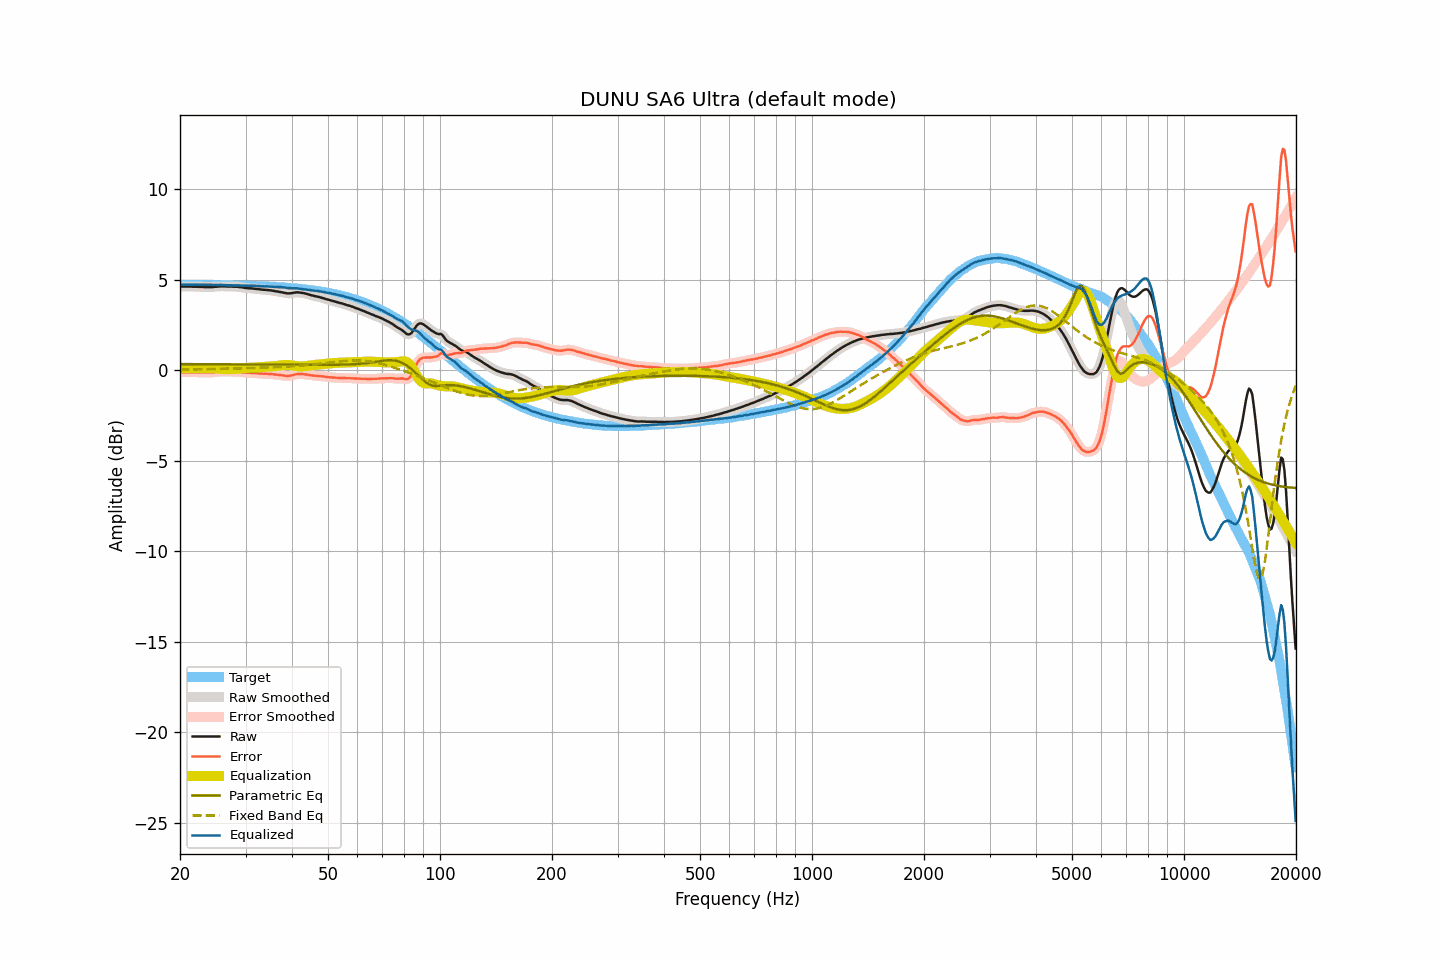

Values plotted in this chart, from the file beside it:
frequency, raw, smoothed, error, error_smoothed, equalization, parametric_eq, fixed_band_eq, equalized_raw, equalized_smoothed, target
20.00, 4.63, 4.63, -0.10, -0.10, 0.10, 0.34, 0.04, 4.73, 4.73, 4.73
20.20, 4.63, 4.63, -0.10, -0.10, 0.10, 0.34, 0.04, 4.73, 4.73, 4.73
20.40, 4.63, 4.63, -0.10, -0.10, 0.10, 0.34, 0.04, 4.73, 4.73, 4.73
20.61, 4.63, 4.63, -0.10, -0.10, 0.10, 0.34, 0.04, 4.73, 4.73, 4.73
20.81, 4.63, 4.63, -0.10, -0.10, 0.10, 0.34, 0.04, 4.73, 4.73, 4.73
21.02, 4.63, 4.63, -0.10, -0.10, 0.10, 0.34, 0.05, 4.73, 4.73, 4.73
21.23, 4.63, 4.63, -0.10, -0.10, 0.10, 0.34, 0.05, 4.73, 4.73, 4.73
21.44, 4.63, 4.63, -0.10, -0.10, 0.10, 0.34, 0.05, 4.73, 4.73, 4.73
21.66, 4.62, 4.62, -0.11, -0.11, 0.10, 0.34, 0.05, 4.72, 4.73, 4.73
21.87, 4.62, 4.62, -0.11, -0.11, 0.11, 0.34, 0.05, 4.72, 4.73, 4.73
22.09, 4.62, 4.62, -0.11, -0.11, 0.11, 0.34, 0.05, 4.73, 4.73, 4.73
22.31, 4.62, 4.62, -0.11, -0.11, 0.11, 0.34, 0.05, 4.73, 4.73, 4.73
22.54, 4.61, 4.61, -0.12, -0.11, 0.11, 0.34, 0.06, 4.72, 4.73, 4.72
22.76, 4.61, 4.61, -0.11, -0.11, 0.12, 0.34, 0.06, 4.72, 4.72, 4.72
22.99, 4.61, 4.60, -0.11, -0.12, 0.12, 0.34, 0.06, 4.73, 4.72, 4.72
23.22, 4.60, 4.60, -0.12, -0.12, 0.12, 0.34, 0.06, 4.72, 4.72, 4.72
23.45, 4.60, 4.60, -0.12, -0.12, 0.12, 0.34, 0.06, 4.72, 4.72, 4.72
23.69, 4.60, 4.60, -0.12, -0.12, 0.12, 0.34, 0.06, 4.72, 4.72, 4.72
23.92, 4.60, 4.60, -0.12, -0.12, 0.12, 0.34, 0.07, 4.72, 4.72, 4.72
24.16, 4.60, 4.60, -0.12, -0.12, 0.12, 0.34, 0.07, 4.71, 4.71, 4.72
24.40, 4.60, 4.60, -0.12, -0.11, 0.11, 0.34, 0.07, 4.71, 4.71, 4.72
24.65, 4.61, 4.61, -0.11, -0.11, 0.10, 0.34, 0.07, 4.71, 4.71, 4.71
24.89, 4.62, 4.61, -0.09, -0.10, 0.10, 0.34, 0.07, 4.72, 4.71, 4.71
25.14, 4.62, 4.62, -0.09, -0.09, 0.09, 0.34, 0.08, 4.71, 4.71, 4.71
25.39, 4.63, 4.63, -0.08, -0.08, 0.08, 0.34, 0.08, 4.71, 4.71, 4.71
25.65, 4.64, 4.64, -0.07, -0.07, 0.08, 0.34, 0.08, 4.72, 4.71, 4.71
25.91, 4.64, 4.64, -0.07, -0.07, 0.07, 0.34, 0.08, 4.71, 4.71, 4.71
26.16, 4.64, 4.64, -0.07, -0.07, 0.07, 0.33, 0.08, 4.71, 4.71, 4.71
26.43, 4.64, 4.64, -0.07, -0.07, 0.07, 0.33, 0.09, 4.71, 4.70, 4.70
26.69, 4.63, 4.63, -0.07, -0.07, 0.07, 0.33, 0.09, 4.70, 4.70, 4.70
26.96, 4.63, 4.63, -0.07, -0.07, 0.07, 0.33, 0.09, 4.70, 4.70, 4.70
27.23, 4.63, 4.63, -0.07, -0.07, 0.07, 0.33, 0.09, 4.70, 4.70, 4.70
27.50, 4.63, 4.63, -0.07, -0.07, 0.07, 0.33, 0.09, 4.70, 4.70, 4.70
27.77, 4.62, 4.62, -0.08, -0.07, 0.07, 0.33, 0.10, 4.69, 4.70, 4.70
28.05, 4.62, 4.62, -0.07, -0.07, 0.07, 0.33, 0.10, 4.69, 4.69, 4.69
28.33, 4.62, 4.62, -0.07, -0.08, 0.08, 0.33, 0.10, 4.70, 4.69, 4.69
28.62, 4.61, 4.61, -0.08, -0.08, 0.08, 0.33, 0.10, 4.69, 4.69, 4.69
28.90, 4.60, 4.60, -0.09, -0.09, 0.09, 0.33, 0.11, 4.69, 4.69, 4.69
29.19, 4.59, 4.59, -0.10, -0.10, 0.10, 0.33, 0.11, 4.69, 4.69, 4.68
29.48, 4.58, 4.58, -0.10, -0.11, 0.11, 0.33, 0.11, 4.69, 4.68, 4.68
29.78, 4.56, 4.56, -0.12, -0.12, 0.11, 0.33, 0.11, 4.67, 4.68, 4.68
30.08, 4.55, 4.55, -0.13, -0.13, 0.12, 0.33, 0.12, 4.67, 4.67, 4.68
30.38, 4.54, 4.54, -0.13, -0.14, 0.13, 0.33, 0.12, 4.67, 4.67, 4.67
30.68, 4.53, 4.53, -0.14, -0.14, 0.14, 0.33, 0.12, 4.67, 4.67, 4.67
30.99, 4.53, 4.53, -0.14, -0.14, 0.14, 0.33, 0.13, 4.67, 4.67, 4.67
31.30, 4.52, 4.52, -0.15, -0.15, 0.15, 0.33, 0.13, 4.67, 4.67, 4.67
31.61, 4.51, 4.51, -0.15, -0.15, 0.16, 0.33, 0.13, 4.66, 4.67, 4.66
31.93, 4.50, 4.50, -0.16, -0.16, 0.16, 0.33, 0.13, 4.66, 4.66, 4.66
32.24, 4.49, 4.49, -0.17, -0.17, 0.17, 0.32, 0.14, 4.66, 4.66, 4.66
32.57, 4.48, 4.48, -0.17, -0.17, 0.17, 0.32, 0.14, 4.65, 4.65, 4.65
32.89, 4.47, 4.47, -0.18, -0.18, 0.18, 0.32, 0.14, 4.65, 4.65, 4.65
33.22, 4.46, 4.46, -0.19, -0.19, 0.18, 0.32, 0.15, 4.64, 4.64, 4.64
33.55, 4.45, 4.45, -0.19, -0.19, 0.19, 0.32, 0.15, 4.64, 4.64, 4.64
33.89, 4.45, 4.45, -0.19, -0.19, 0.19, 0.32, 0.15, 4.64, 4.64, 4.64
34.23, 4.44, 4.44, -0.19, -0.19, 0.20, 0.32, 0.16, 4.63, 4.63, 4.63
34.57, 4.43, 4.43, -0.20, -0.20, 0.20, 0.32, 0.16, 4.63, 4.63, 4.63
34.92, 4.42, 4.42, -0.20, -0.20, 0.21, 0.32, 0.16, 4.63, 4.63, 4.62
35.27, 4.41, 4.41, -0.21, -0.21, 0.21, 0.32, 0.17, 4.62, 4.62, 4.62
35.62, 4.39, 4.39, -0.22, -0.22, 0.22, 0.32, 0.17, 4.61, 4.61, 4.61
35.97, 4.38, 4.38, -0.23, -0.23, 0.23, 0.32, 0.17, 4.61, 4.61, 4.61
... 635 more rows
